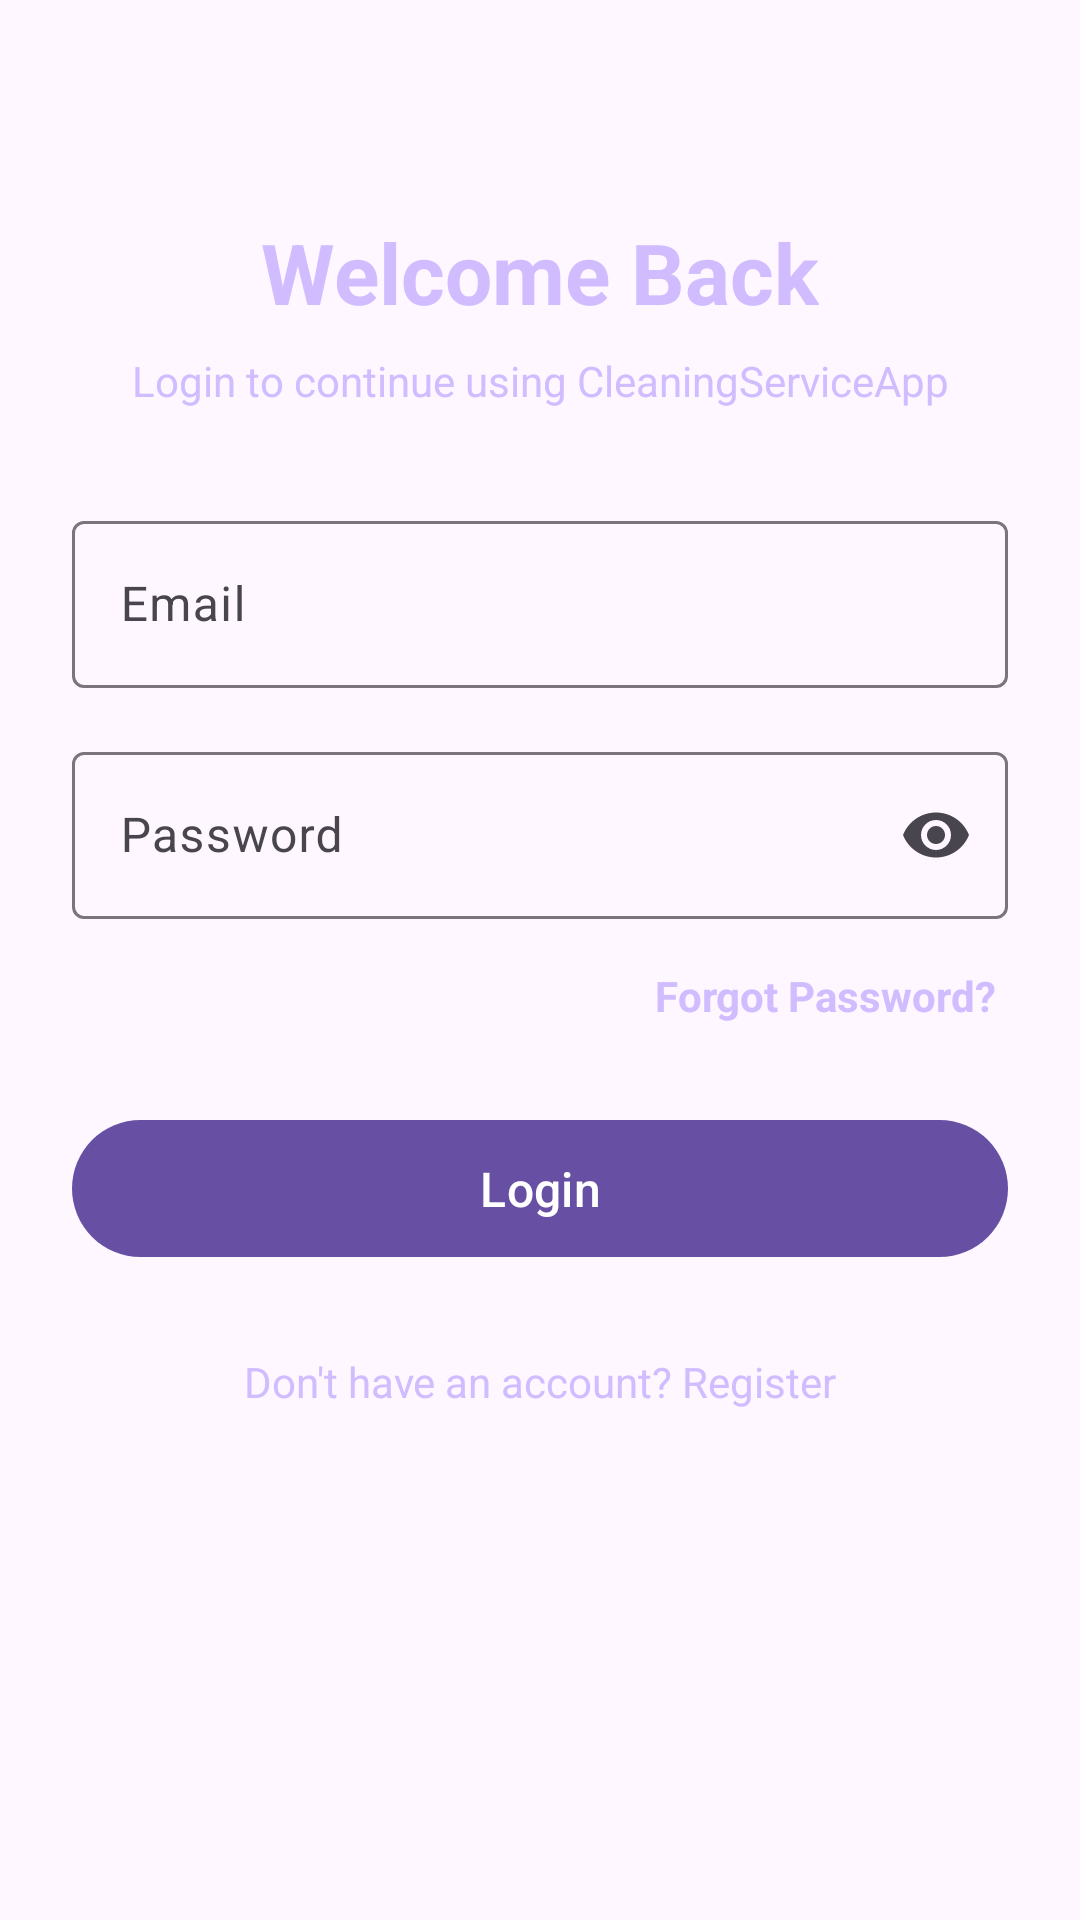

Android layout source for this screen:
<!-- AndroidManifest.xml: application theme Theme.CleaningServiceApp -->
<!-- res/layout/activity_login.xml -->
<?xml version="1.0" encoding="utf-8"?>

<ScrollView
    xmlns:android="http://schemas.android.com/apk/res/android"
    xmlns:app="http://schemas.android.com/apk/res-auto"
    xmlns:tools="http://schemas.android.com/tools"
    android:layout_width="match_parent"
    android:layout_height="match_parent"
    android:fillViewport="true"
    tools:context=".LoginActivity">

    <androidx.constraintlayout.widget.ConstraintLayout
        android:layout_width="match_parent"
        android:layout_height="wrap_content"
        android:padding="24dp">

        <TextView
            android:id="@+id/loginTitle"
            android:layout_width="wrap_content"
            android:layout_height="wrap_content"
            android:layout_marginTop="48dp"
            android:text="@string/login_title"
            android:textColor="@color/text_light_purple"
            android:textSize="28sp"
            android:textStyle="bold"
            app:layout_constraintEnd_toEndOf="parent"
            app:layout_constraintStart_toStartOf="parent"
            app:layout_constraintTop_toTopOf="parent" />

        <TextView
            android:id="@+id/loginSubtitle"
            android:layout_width="wrap_content"
            android:layout_height="wrap_content"
            android:layout_marginTop="8dp"
            android:text="@string/login_subtitle"
            android:textColor="@color/text_light_purple"
            android:textSize="14sp"
            app:layout_constraintEnd_toEndOf="parent"
            app:layout_constraintStart_toStartOf="parent"
            app:layout_constraintTop_toBottomOf="@id/loginTitle" />

        <com.google.android.material.textfield.TextInputLayout
            android:id="@+id/emailInputLayout"
            android:layout_width="0dp"
            android:layout_height="wrap_content"
            android:layout_marginTop="32dp"
            android:hint="@string/hint_email"
            app:layout_constraintEnd_toEndOf="parent"
            app:layout_constraintStart_toStartOf="parent"
            app:layout_constraintTop_toBottomOf="@id/loginSubtitle">

            <com.google.android.material.textfield.TextInputEditText
                android:id="@+id/emailEditText"
                android:layout_width="match_parent"
                android:layout_height="wrap_content"
                android:inputType="textEmailAddress" />

        </com.google.android.material.textfield.TextInputLayout>

        <com.google.android.material.textfield.TextInputLayout
            android:id="@+id/passwordInputLayout"
            android:layout_width="0dp"
            android:layout_height="wrap_content"
            android:layout_marginTop="16dp"
            android:hint="@string/hint_password"
            app:endIconMode="password_toggle"
            app:layout_constraintEnd_toEndOf="parent"
            app:layout_constraintStart_toStartOf="parent"
            app:layout_constraintTop_toBottomOf="@id/emailInputLayout">

            <com.google.android.material.textfield.TextInputEditText
                android:id="@+id/passwordEditText"
                android:layout_width="match_parent"
                android:layout_height="wrap_content"
                android:inputType="textPassword" />

        </com.google.android.material.textfield.TextInputLayout>

        <TextView
            android:id="@+id/forgotPasswordText"
            android:layout_width="wrap_content"
            android:layout_height="wrap_content"
            android:layout_marginTop="12dp"
            android:padding="4dp"
            android:text="@string/forgot_password"
            android:textColor="@color/text_light_purple"
            android:textStyle="bold"
            app:layout_constraintEnd_toEndOf="parent"
            app:layout_constraintTop_toBottomOf="@id/passwordInputLayout" />

        <com.google.android.material.button.MaterialButton
            android:id="@+id/loginButton"
            android:layout_width="0dp"
            android:layout_height="wrap_content"
            android:layout_marginTop="24dp"
            android:padding="12dp"
            android:text="@string/login_button"
            android:textSize="16sp"
            app:layout_constraintEnd_toEndOf="parent"
            app:layout_constraintStart_toStartOf="parent"
            app:layout_constraintTop_toBottomOf="@id/forgotPasswordText" />

        <TextView
            android:id="@+id/registerRedirectText"
            android:layout_width="wrap_content"
            android:layout_height="wrap_content"
            android:layout_marginTop="24dp"
            android:padding="4dp"
            android:text="@string/register_redirect"
            android:textColor="@color/text_light_purple"
            app:layout_constraintEnd_toEndOf="parent"
            app:layout_constraintStart_toStartOf="parent"
            app:layout_constraintTop_toBottomOf="@id/loginButton" />
    </androidx.constraintlayout.widget.ConstraintLayout>

</ScrollView>
<!-- resources referenced by this layout -->
<resources>
  <color name="text_light_purple">#FFD0BCFF</color>
  <string name="forgot_password">Forgot Password?</string>
  <string name="hint_email">Email</string>
  <string name="hint_password">Password</string>
  <string name="login_button">Login</string>
  <string name="login_subtitle">Login to continue using CleaningServiceApp</string>
  <string name="login_title">Welcome Back</string>
  <string name="register_redirect">Don\'t have an account? Register</string>
  <style name="Theme.CleaningServiceApp" parent="Base.Theme.CleaningServiceApp" />
  <style name="Base.Theme.CleaningServiceApp" parent="Theme.Material3.DayNight.NoActionBar">
          
      </style>
</resources>
